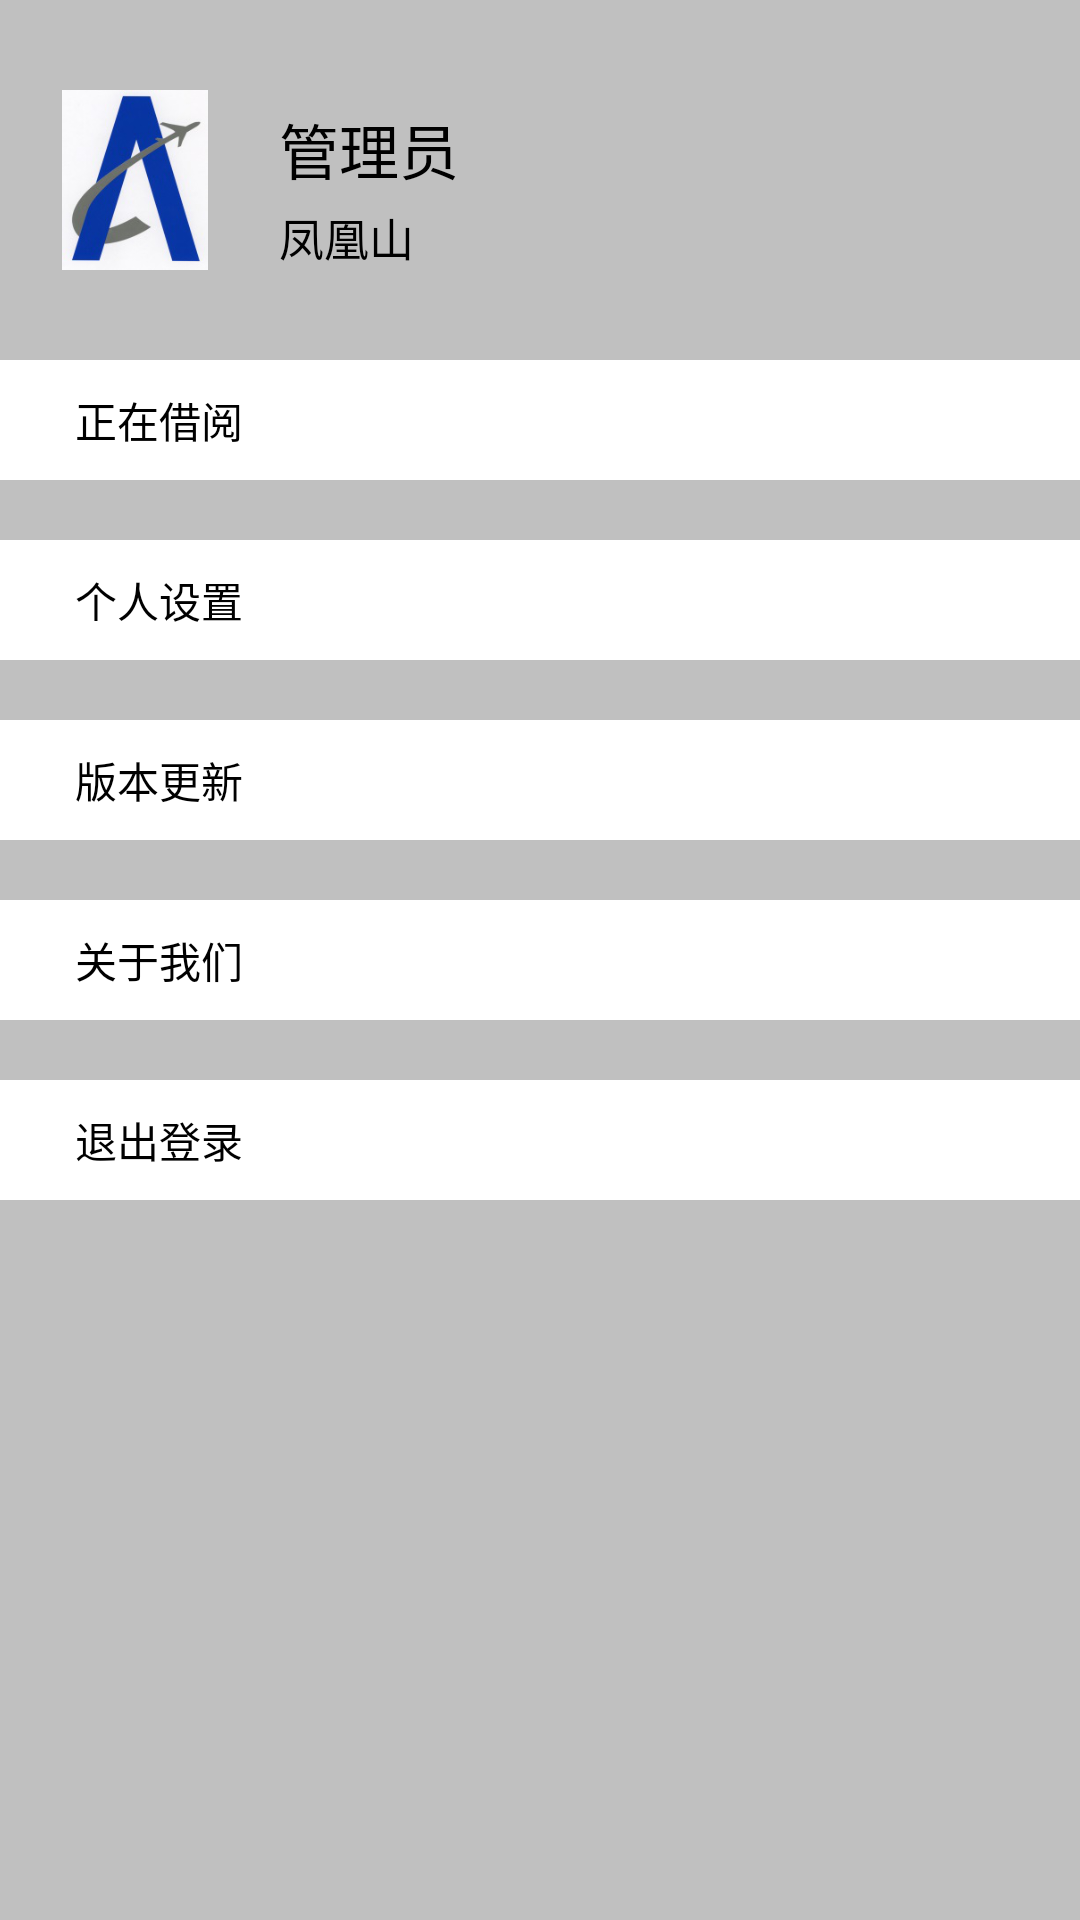

Layout XML and referenced resources for this Android screen:
<!-- AndroidManifest.xml: application theme titlebarstyle -->
<!-- res/layout/fg_myhome.xml -->
<?xml version="1.0" encoding="utf-8"?>
<LinearLayout xmlns:android="http://schemas.android.com/apk/res/android"
    android:layout_width="match_parent"
    android:layout_height="match_parent"
    android:orientation="vertical" 
    android:background="@color/grey">
     
    <RelativeLayout
        android:id="@+id/my_rl_all"
        android:layout_width="fill_parent"
        android:layout_height="80dp"
        android:layout_marginTop="20dp"
        android:orientation="horizontal"
         >

        <ImageView
            android:id="@+id/my_iv_tou"
            android:layout_width="60dp"
            android:layout_height="60dp"
            android:layout_centerVertical="true"
            android:layout_marginLeft="15dp"
            android:contentDescription="@string/app_name"
            android:src="@drawable/logo" />


        <TextView
            android:id="@+id/my_tv_name"
            android:layout_width="wrap_content"
            android:layout_height="wrap_content"
            android:layout_marginTop="5dp"
            android:layout_alignTop="@+id/my_iv_tou"
            android:layout_marginLeft="18dp"
            android:layout_toRightOf="@+id/my_iv_tou"
            android:text="管理员"
            android:textColor="@color/blake"
            android:textSize="20.0sp" />

        <TextView
            android:id="@+id/my_tv_adds"
            android:layout_width="wrap_content"
            android:layout_height="wrap_content"
            android:layout_alignBottom="@+id/my_iv_tou"
            android:layout_alignLeft="@+id/my_tv_name"
            android:text="凤凰山"
            android:textColor="@color/blake"
            android:textSize="15.0sp" />

    </RelativeLayout>
    
    
    <LinearLayout 
        android:id="@+id/my_reding"
        android:layout_width="fill_parent"
        android:layout_height="40dp"
        android:orientation="horizontal"
        android:background="@color/white"
        android:layout_marginTop="20dp"
        >
        <TextView 
            android:layout_width="wrap_content"
            android:layout_height="wrap_content"
            android:layout_gravity="center_vertical"
            android:text="正在借阅"
            android:textColor="@color/blake"
            android:layout_marginLeft="25dp"
            />
        
    </LinearLayout>
    
    <LinearLayout 
        android:id="@+id/my_tv_setting"
        android:layout_width="fill_parent"
        android:layout_height="40dp"
        android:orientation="horizontal"
        android:background="@color/white"
        android:layout_marginTop="20dp"
        >
        <TextView 
            android:layout_width="wrap_content"
            android:layout_height="wrap_content"
            android:layout_gravity="center_vertical"
            android:text="个人设置"
            android:textColor="@color/blake"
            android:layout_marginLeft="25dp"
            />
        
    </LinearLayout>
    
    
    
    
    
    <LinearLayout 
        android:id="@+id/my_tv_news"
        android:layout_width="fill_parent"
        android:layout_height="40dp"
        android:orientation="horizontal"
        android:background="@color/white"
        android:layout_marginTop="20dp"
        >
        <TextView 
            android:layout_width="wrap_content"
            android:layout_height="wrap_content"
            android:layout_gravity="center_vertical"
            android:text="版本更新"
            android:textColor="@color/blake"
            android:layout_marginLeft="25dp"
            />
        
    </LinearLayout>
    
    <LinearLayout 
        android:id="@+id/my_tv_about"
        android:layout_width="fill_parent"
        android:layout_height="40dp"
        android:orientation="horizontal"
        android:background="@color/white"
        android:layout_marginTop="20dp"
        >
        <TextView 
            android:layout_width="wrap_content"
            android:layout_height="wrap_content"
            android:layout_gravity="center_vertical"
            android:text="关于我们"
            android:textColor="@color/blake"
            android:layout_marginLeft="25dp"
            />
        
    </LinearLayout>
    
    <LinearLayout 
        android:id="@+id/my_tv_exit"
        android:layout_width="fill_parent"
        android:layout_height="40dp"
        android:orientation="horizontal"
        android:background="@color/white"
        android:layout_marginTop="20dp"
        >
        <TextView 
            android:layout_width="wrap_content"
            android:layout_height="wrap_content"
            android:layout_gravity="center_vertical"
            android:text="退出登录"
            android:textColor="@color/blake"
            android:layout_marginLeft="25dp"
            />
        
    </LinearLayout>

</LinearLayout>
<!-- resources referenced by this layout -->
<resources>
  <color name="blake">#000000</color>
  <color name="grey">#c0c0c0</color>
  <color name="white">#ffffffff</color>
  <!-- drawable logo: png bitmap (drawable-xhdpi, 34611 bytes) -->
  <string name="app_name">雷达图书馆</string>
  <style name="titlebarstyle" parent="android:Theme">
          <item name="android:windowTitleSize">48dp</item>
          <item name="android:windowTitleBackgroundStyle">@style/CustomizedWindowTitleBackground</item>
          
      </style>
  <style name="CustomizedWindowTitleBackground">
          <item name="android:background">#0033CC</item>
      </style>
</resources>
